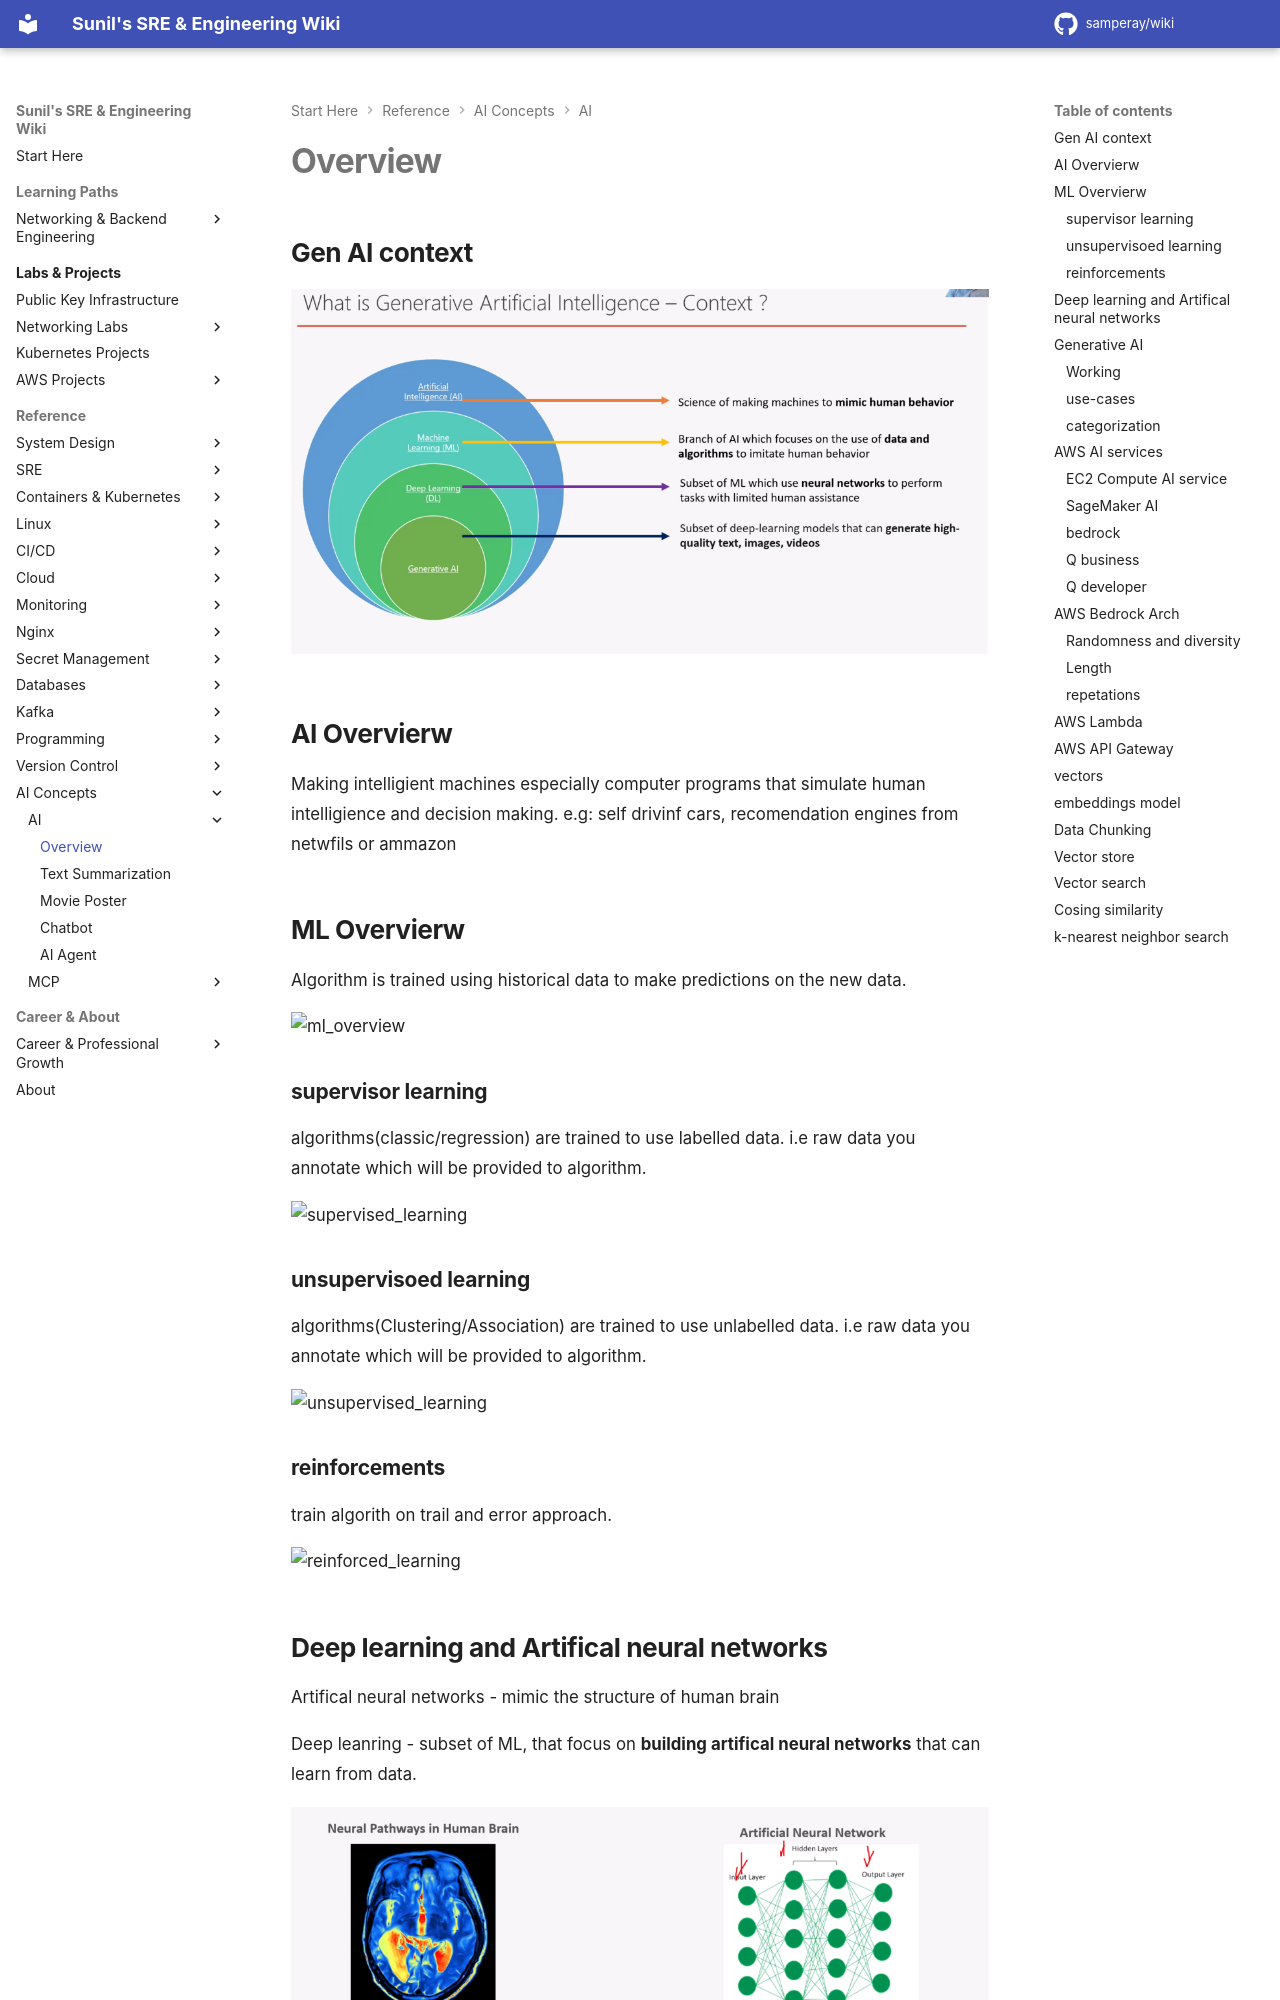

repository: samperay/wiki · page: ai_concepts/ai/overview/index.html · generator: mkdocs



## Gen AI context

![gen_ai_context](gen_ai_context.png)

## AI Overvierw 

Making intelligient machines especially computer programs that simulate human intelligience and decision making.
e.g: self drivinf cars, recomendation engines from netwfils or ammazon

## ML Overvierw

Algorithm is trained using historical data to make predictions on the new data.

![ml_overview](ml_overview.png)
